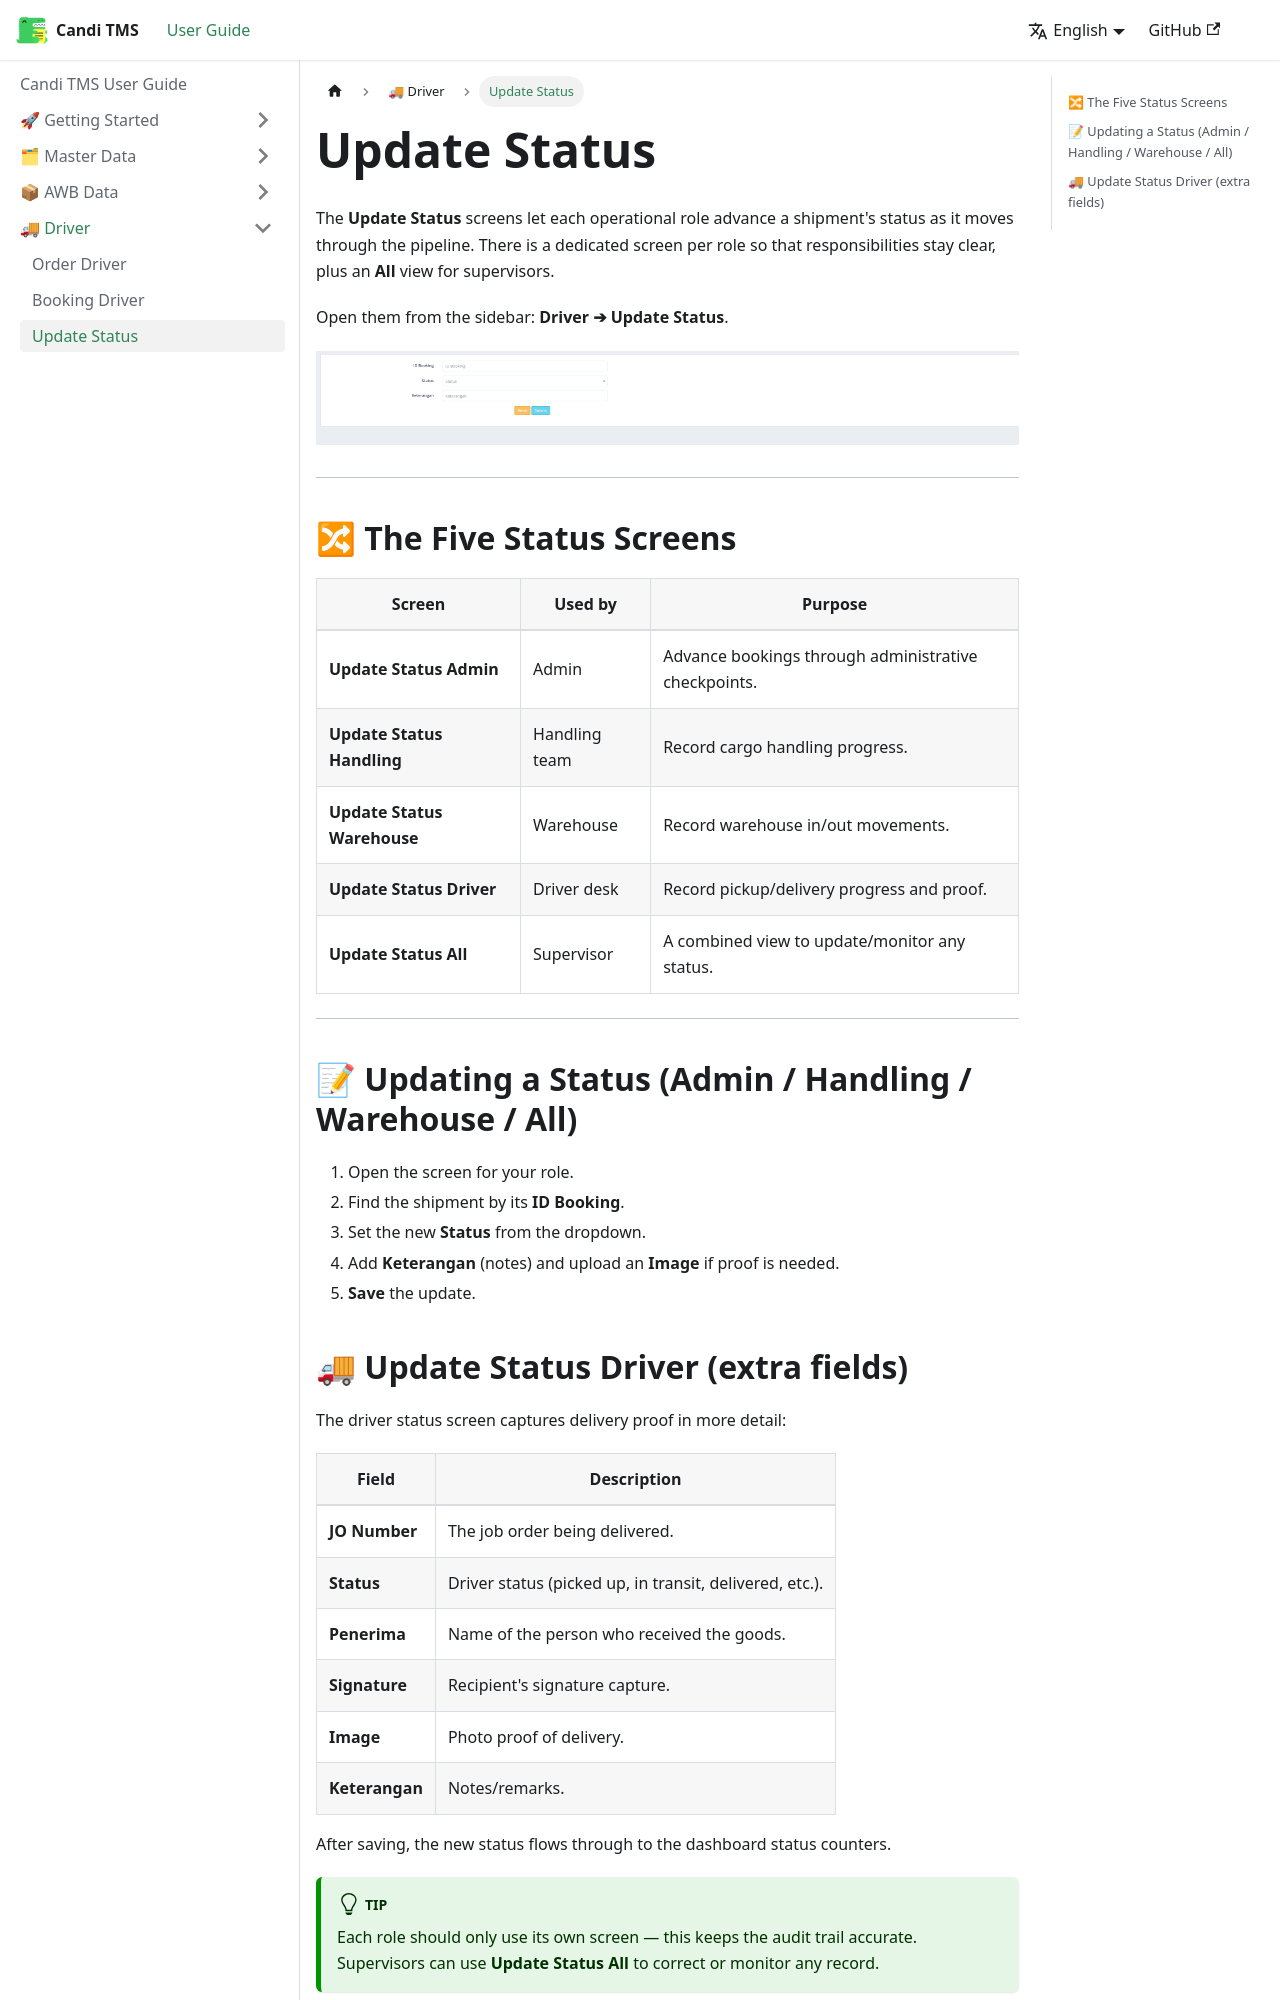

repository: FDead21/candi-tms-docs · page: driver/update-status.html · generator: docusaurus

---
sidebar_position: 4
---

# Update Status

The **Update Status** screens let each operational role advance a shipment's status as it moves through the pipeline. There is a dedicated screen per role so that responsibilities stay clear, plus an **All** view for supervisors.

Open them from the sidebar: **Driver ➔ Update Status**.

![Update Status](/img/tms_update_status.png)

---

## 🔀 The Five Status Screens

| Screen | Used by | Purpose |
|---|---|---|
| **Update Status Admin** | Admin | Advance bookings through administrative checkpoints. |
| **Update Status Handling** | Handling team | Record cargo handling progress. |
| **Update Status Warehouse** | Warehouse | Record warehouse in/out movements. |
| **Update Status Driver** | Driver desk | Record pickup/delivery progress and proof. |
| **Update Status All** | Supervisor | A combined view to update/monitor any status. |

---

## 📝 Updating a Status (Admin / Handling / Warehouse / All)

1. Open the screen for your role.
2. Find the shipment by its **ID Booking**.
3. Set the new **Status** from the dropdown.
4. Add **Keterangan** (notes) and upload an **Image** if proof is needed.
5. **Save** the update.
